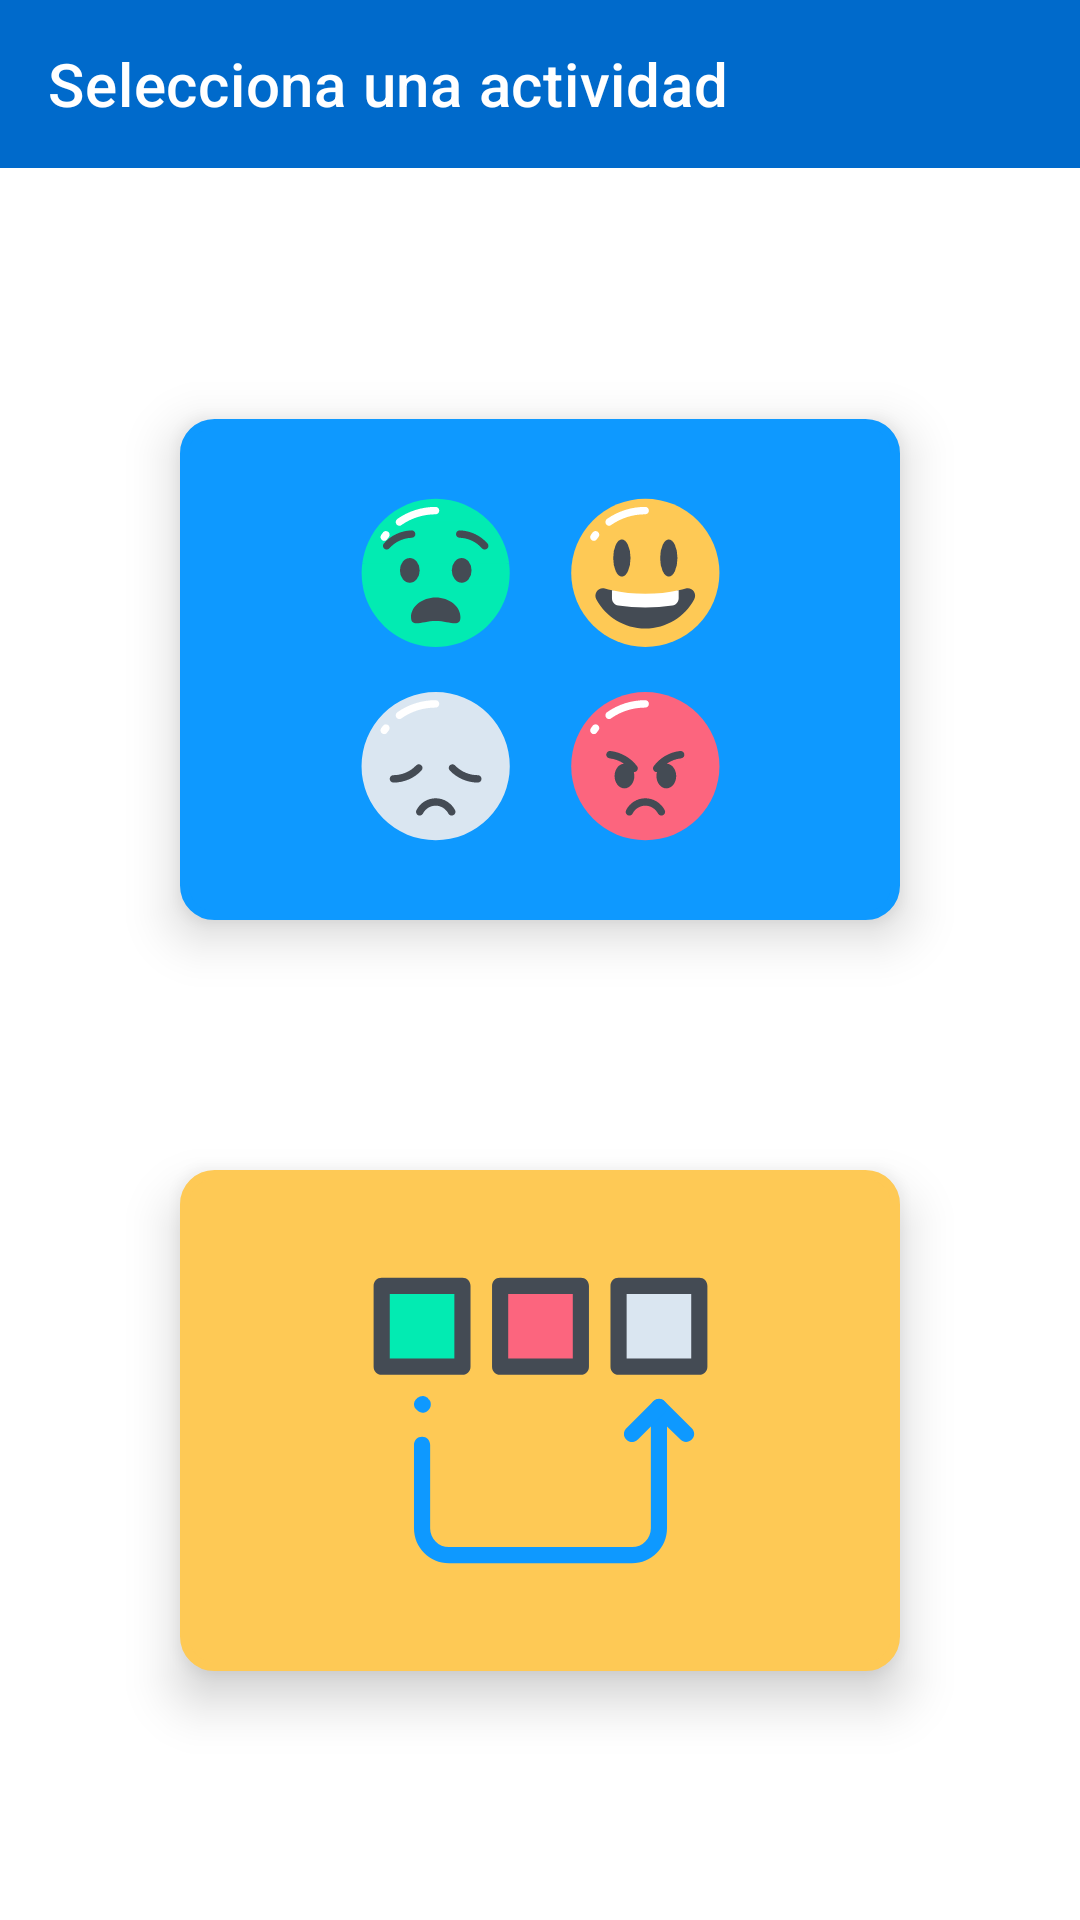

This screen was rendered from an Android layout file. Write that file and the resources it references.
<!-- AndroidManifest.xml: application theme Theme.MVP_Firestore_java -->
<!-- res/layout/activity_menu_modulo.xml -->
<?xml version="1.0" encoding="utf-8"?>
<LinearLayout xmlns:android="http://schemas.android.com/apk/res/android"
    xmlns:app="http://schemas.android.com/apk/res-auto"
    xmlns:tools="http://schemas.android.com/tools"
    android:layout_width="match_parent"
    android:layout_height="match_parent"
    android:gravity="center"
    android:orientation="vertical"
    tools:context=".view.MenuModuloActivity">

    <com.google.android.material.appbar.AppBarLayout
        android:layout_width="match_parent"
        android:layout_height="wrap_content"
        android:gravity="right">

        <androidx.appcompat.widget.Toolbar
            android:id="@+id/tbMenuActividad"
            style="@style/Widget.MaterialComponents.Toolbar.Primary"
            android:layout_width="match_parent"
            android:layout_height="wrap_content"
            android:minHeight="?attr/actionBarSize"
            app:title="Selecciona una actividad"
            tools:ignore="RtlHardcoded" />
    </com.google.android.material.appbar.AppBarLayout>

    <LinearLayout
        android:id="@+id/layoutMenuActividad"
        android:layout_width="match_parent"
        android:layout_height="match_parent"
        android:gravity="center"
        android:orientation="vertical">

        <Space
            android:layout_width="match_parent"
            android:layout_height="match_parent"
            android:layout_weight="1.2" />

        <ImageButton
            android:id="@+id/ibModulo1"
            android:layout_width="wrap_content"
            android:layout_height="match_parent"
            android:layout_weight="1"
            android:background="@drawable/background_1_ripple"
            android:backgroundTint="@color/backgroundColor_3"
            android:elevation="10dp"
            android:padding="20dp"
            android:scaleType="fitCenter"
            app:srcCompat="@drawable/vct_modulo_1" />

        <Space
            android:layout_width="match_parent"
            android:layout_height="match_parent"
            android:layout_weight="1.2" />

        <ImageButton
            android:id="@+id/ibModulo2"
            android:layout_width="wrap_content"
            android:layout_height="match_parent"
            android:layout_weight="1"
            android:background="@drawable/background_1_ripple"
            android:backgroundTint="@color/backgroundColor_5"
            android:elevation="10dp"
            android:padding="20dp"
            android:scaleType="fitCenter"
            app:srcCompat="@drawable/vct_modulo_2" />

        <Space
            android:layout_width="match_parent"
            android:layout_height="match_parent"
            android:layout_weight="1.2" />
    </LinearLayout>

</LinearLayout>
<!-- resources referenced by this layout -->
<resources>
  <color name="backgroundColor_3">#0E99FF</color>
  <color name="backgroundColor_5">#FEC955</color>
  <!-- drawable background_1_ripple (drawable) -->
  <?xml version="1.0" encoding="utf-8"?>
  <ripple xmlns:android="http://schemas.android.com/apk/res/android"
      xmlns:tools="http://schemas.android.com/tools"
      android:color="@color/material_on_primary_emphasis_medium"
      tools:targetApi="lollipop">
      <item android:drawable="@drawable/background_1_shape" />
  </ripple>
  <!-- drawable vct_modulo_1: vector/xml drawable (drawable, 8944 chars, omitted) -->
  <!-- drawable vct_modulo_2: vector/xml drawable (drawable, 2822 chars, omitted) -->
  <style name="Theme.MVP_Firestore_java" parent="Theme.MaterialComponents.DayNight.NoActionBar">
          
          <item name="colorPrimary">@color/primaryColor</item>
          <item name="colorPrimaryVariant">@color/primaryDarkColor</item>
          <item name="colorOnPrimary">@color/primaryTextColor</item>
          
          <item name="colorSecondary">@color/secondaryColor</item>
          <item name="colorSecondaryVariant">@color/secondaryDarkColor</item>
          <item name="colorOnSecondary">@color/secondaryTextColor</item>
          
          <item name="android:statusBarColor" tools:targetApi="l">?attr/colorPrimaryVariant</item>
          
      </style>
  <!-- drawable background_1_shape (drawable) -->
  <?xml version="1.0" encoding="utf-8"?>
  <shape xmlns:android="http://schemas.android.com/apk/res/android">
      <corners android:radius="10dp" />
      <stroke android:width="3dp"
          android:color="@color/primaryColor">
      </stroke>
      <padding android:bottom="10dp"
          android:left="10dp"
          android:right="10dp"
          android:top="10dp"/>
      <solid android:color="@color/primaryColor" />
  </shape>
  <color name="primaryColor">#006acb</color>
  <color name="primaryDarkColor">#004099</color>
  <color name="primaryTextColor">#ffffff</color>
  <color name="secondaryColor">#02ebb2</color>
  <color name="secondaryDarkColor">#00b782</color>
  <color name="secondaryTextColor">#000000</color>
</resources>
